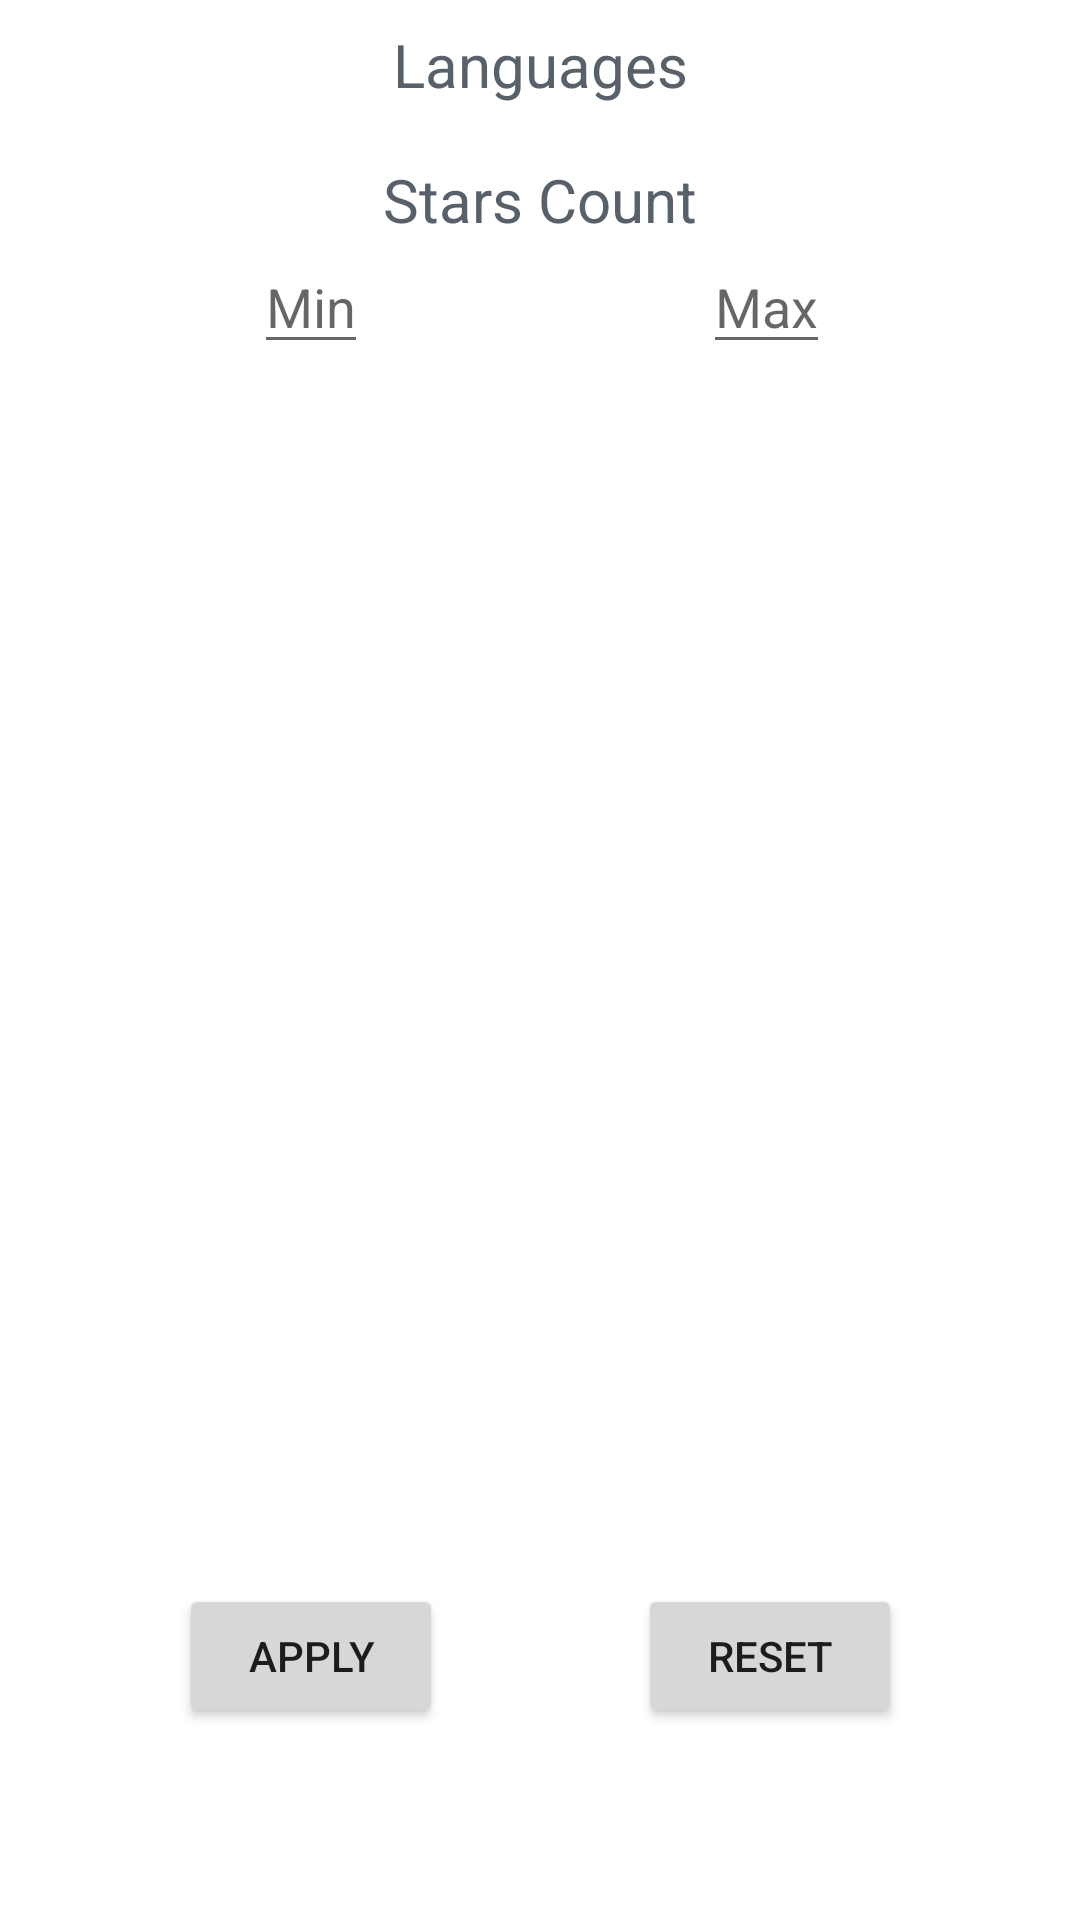

Produce the Android XML layout that renders to this screen, including the resource entries it uses.
<!-- AndroidManifest.xml: application theme AppTheme -->
<!-- res/layout/filter_view.xml -->
<?xml version="1.0" encoding="utf-8"?>
<android.support.constraint.ConstraintLayout xmlns:android="http://schemas.android.com/apk/res/android"
    xmlns:app="http://schemas.android.com/apk/res-auto"
    xmlns:tools="http://schemas.android.com/tools"
    android:layout_width="match_parent"
    android:layout_height="match_parent"
    android:background="#FFFFFF">

    <TextView
        android:id="@+id/textView"
        style="@style/Heading"
        android:layout_width="match_parent"
        android:layout_height="wrap_content"
        android:layout_marginStart="8dp"
        android:layout_marginTop="8dp"
        android:layout_marginEnd="8dp"
        android:gravity="center"
        android:text="@string/languages"
        app:layout_constraintEnd_toEndOf="parent"
        app:layout_constraintStart_toStartOf="parent"
        app:layout_constraintTop_toTopOf="parent" />

    <GridView
        android:id="@+id/gvLang"
        android:layout_width="match_parent"
        android:layout_height="wrap_content"
        android:layout_marginStart="8dp"
        android:layout_marginTop="8dp"
        android:columnWidth="150dp"
        android:numColumns="3"
        android:paddingTop="10dp"
        android:scrollbars="none"
        android:stretchMode="spacingWidthUniform"
        app:layout_constraintStart_toStartOf="parent"
        app:layout_constraintTop_toBottomOf="@+id/textView"
        tools:listitem="@layout/language_item" />

    <TextView
        android:id="@+id/tvStars"
        style="@style/Heading"
        android:layout_width="match_parent"
        android:layout_height="wrap_content"
        android:layout_marginStart="8dp"
        android:layout_marginEnd="8dp"
        android:gravity="center"
        android:text="@string/stars_count"
        app:layout_constraintEnd_toEndOf="parent"
        app:layout_constraintStart_toStartOf="parent"
        app:layout_constraintTop_toBottomOf="@+id/gvLang" />

    <EditText
        android:id="@+id/etMinStar"
        android:layout_width="wrap_content"
        android:layout_height="wrap_content"
        android:hint="Min"
        android:inputType="number"
        android:maxLines="1"
        app:layout_constraintEnd_toEndOf="@+id/tvStars"
        app:layout_constraintHorizontal_bias="0.25"
        app:layout_constraintStart_toStartOf="@+id/tvStars"
        app:layout_constraintTop_toBottomOf="@+id/tvStars" />

    <EditText
        android:id="@+id/etMaxStar"
        android:layout_width="wrap_content"
        android:layout_height="wrap_content"
        android:hint="Max"
        android:inputType="number"
        android:maxLines="1"
        app:layout_constraintEnd_toEndOf="@+id/tvStars"
        app:layout_constraintHorizontal_bias="0.75"
        app:layout_constraintStart_toStartOf="@+id/tvStars"
        app:layout_constraintTop_toBottomOf="@+id/tvStars" />

    <Button
        android:id="@+id/btnApply"
        android:layout_width="wrap_content"
        android:layout_height="wrap_content"
        android:layout_marginStart="64dp"
        android:layout_marginEnd="8dp"
        android:layout_marginBottom="64dp"
        android:text="@string/apply"
        app:layout_constraintBottom_toBottomOf="parent"
        app:layout_constraintEnd_toStartOf="@+id/btnReset"
        app:layout_constraintStart_toStartOf="parent" />

    <Button
        android:id="@+id/btnReset"
        android:layout_width="wrap_content"
        android:layout_height="wrap_content"
        android:layout_marginStart="57dp"
        android:layout_marginEnd="64dp"
        android:layout_marginBottom="64dp"
        android:text="@string/reset"
        app:layout_constraintBottom_toBottomOf="parent"
        app:layout_constraintEnd_toEndOf="parent"
        app:layout_constraintStart_toEndOf="@+id/btnApply"
        app:layout_constraintTop_toTopOf="@+id/btnApply" />
</android.support.constraint.ConstraintLayout>
<!-- res/layout/language_item.xml (included above) -->
<?xml version="1.0" encoding="utf-8"?>
<LinearLayout
    xmlns:android="http://schemas.android.com/apk/res/android"
    android:layout_width="match_parent"
    android:layout_height="wrap_content"
    xmlns:tools="http://schemas.android.com/tools"
    android:layout_margin="10dp"
    android:orientation="horizontal">

    <TextView
        android:layout_width="wrap_content"
        android:layout_height="wrap_content"
        tools:text ="Java"
        android:textAlignment="viewEnd"
        android:layout_marginEnd="10dp"
        android:id="@+id/tvLangName"
        android:layout_weight="1"/>


    <CheckBox
        android:layout_width="wrap_content"
        android:layout_height="wrap_content"
        android:id="@+id/cbLang"
        android:layout_weight="1"/>

</LinearLayout>
<!-- resources referenced by this layout -->
<resources>
  <string name="apply">Apply</string>
  <string name="languages">Languages</string>
  <string name="reset">Reset</string>
  <string name="stars_count">Stars Count</string>
  <style name="Heading" parent="android:Widget.TextView">
          <item name="android:textColor">@color/colorLang</item>
          <item name="android:typeface">sans</item>
          <item name="android:lineSpacingExtra">.10dp</item>
          <item name="android:textSize">20sp</item>
      </style>
  <style name="AppTheme" parent="Theme.AppCompat.Light.DarkActionBar">
          
          <item name="colorPrimary">@color/colorPrimary</item>
          <item name="colorPrimaryDark">@color/colorPrimaryDark</item>
          <item name="colorAccent">@color/colorAccent</item>
      </style>
  <color name="colorLang">#586069</color>
  <color name="colorPrimary">#008577</color>
  <color name="colorPrimaryDark">#00574B</color>
  <color name="colorAccent">#D81B60</color>
</resources>
